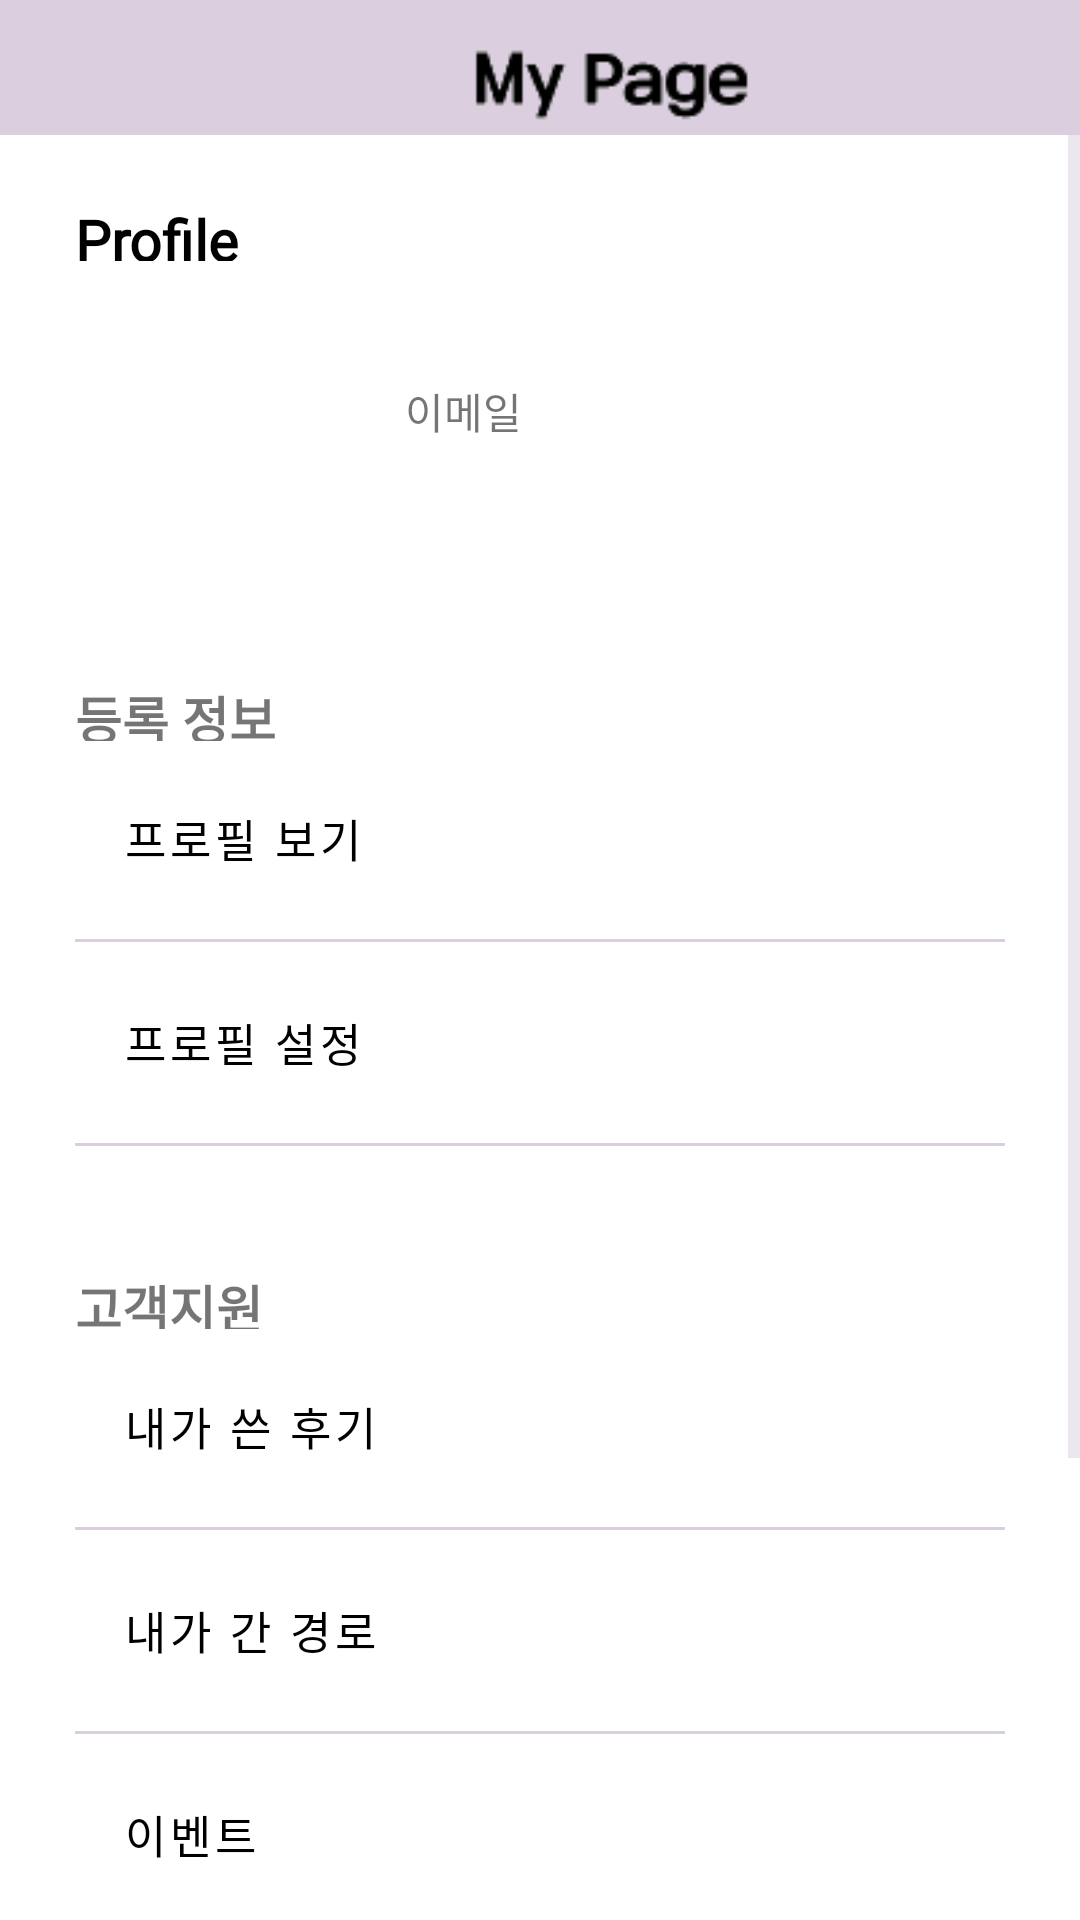

Here is an Android app screen rendered from its layout file. Give the layout XML and the strings, colors and styles it references.
<!-- AndroidManifest.xml: application theme Theme.KusitmsResult -->
<!-- res/layout/fragment_my_page.xml -->
<?xml version="1.0" encoding="utf-8"?>
<LinearLayout
    xmlns:android="http://schemas.android.com/apk/res/android"
    android:layout_width="match_parent"
    android:layout_height="match_parent"
    android:orientation="vertical">

    <com.google.android.material.appbar.AppBarLayout
        android:id="@+id/aa"
        android:layout_width="match_parent"
        android:layout_height="45dp">

        <androidx.appcompat.widget.Toolbar
            android:id="@+id/search_toolbar"
            android:layout_width="match_parent"
            android:layout_height="?attr/actionBarSize"
            android:baselineAligned="false">
            <ImageView
                android:layout_width="110dp"
                android:layout_height="45dp"
                android:layout_marginLeft="148dp"

                android:src="@drawable/mypageword" />

        </androidx.appcompat.widget.Toolbar>
    </com.google.android.material.appbar.AppBarLayout>

    <ScrollView
        android:layout_width="match_parent"
        android:layout_height="match_parent">
        <LinearLayout
            android:layout_width="wrap_content"
            android:layout_height="wrap_content"
            android:orientation="vertical"
            android:layout_marginHorizontal="25dp">
            <TextView
                android:layout_width="match_parent"
                android:layout_height="20dp"
                android:textStyle="bold"
                android:textSize="19dp"
                android:layout_marginTop="22dp"
                android:text="Profile"
                android:textColor="#000000"
                android:fontFamily="@font/cafe"/>
            
            <LinearLayout
                android:layout_width="match_parent"
                android:layout_height="wrap_content"
                android:orientation="horizontal">
                <ImageView
                    android:id="@+id/ClientFragment5_GoogleProfile"
                    android:layout_width="80dp"
                    android:layout_height="80dp"
                    android:layout_margin="10dp"
                    android:src="@drawable/ic_launcher_foreground" />
                <TextView
                    android:id="@+id/ClientFragment5_GoogleEmail"
                    android:layout_width="match_parent"
                    android:layout_height="80dp"
                    android:gravity="center_vertical"
                    android:layout_marginHorizontal="10dp"
                    android:layout_marginTop="10dp"
                    android:text="이메일"
                    android:fontFamily="@font/nexonlight"/>
            </LinearLayout>
            <TextView
                android:layout_width="match_parent"
                android:layout_height="20dp"
                android:textStyle="bold"
                android:textSize="17dp"
                android:layout_marginTop="40dp"
                android:text="등록 정보"
                android:bufferType="spannable"
                android:fontFamily="@font/nexonbold"
                />
            <Button
                android:layout_width="match_parent"
                android:layout_height="65dp"
                android:textAlignment="textStart"
                android:stateListAnimator="@null"
                android:text="프로필 보기"
                android:backgroundTint="#ffffff"
                android:textColor="#000000"
                android:textSize="15dp"
                android:fontFamily="@font/nexonmedium"/>
            
            <View
                android:layout_width="match_parent"
                android:layout_height="1dp"
                android:layout_marginVertical="1dp"
                android:background="#DBCEDF"/>

            <Button
                android:layout_width="match_parent"
                android:layout_height="65dp"
                android:textAlignment="textStart"
                android:stateListAnimator="@null"
                android:text="프로필 설정"
                android:backgroundTint="#ffffff"
                android:textColor="#000000"
                android:textSize="15dp"
                android:fontFamily="@font/nexonmedium"/>
            <View
                android:layout_width="match_parent"
                android:layout_height="1dp"
                android:layout_marginVertical="1dp"
                android:background="#DBCEDF"/>

            <TextView
                android:layout_width="match_parent"
                android:layout_height="20dp"
                android:textStyle="bold"
                android:textSize="17dp"
                android:layout_marginTop="40dp"
                android:text="고객지원"
                android:fontFamily="@font/nexonbold"/>

            <Button
                android:layout_width="match_parent"
                android:layout_height="65dp"
                android:textAlignment="textStart"
                android:stateListAnimator="@null"
                android:text="내가 쓴 후기"
                android:backgroundTint="#ffffff"
                android:textColor="#000000"
                android:textSize="15dp"
                android:fontFamily="@font/nexonmedium"/>
            <View
                android:layout_width="match_parent"
                android:layout_height="1dp"
                android:layout_marginVertical="1dp"
                android:background="#DBCEDF"/>

            <Button
                android:layout_width="match_parent"
                android:layout_height="65dp"
                android:textAlignment="textStart"
                android:stateListAnimator="@null"
                android:text="내가 간 경로"
                android:backgroundTint="#ffffff"
                android:textColor="#000000"
                android:textSize="15dp"
                android:fontFamily="@font/nexonmedium"/>
            <View
                android:layout_width="match_parent"
                android:layout_height="1dp"
                android:layout_marginVertical="1dp"
                android:background="#DBCEDF"/>

            <Button
                android:layout_width="match_parent"
                android:layout_height="65dp"
                android:textAlignment="textStart"
                android:stateListAnimator="@null"
                android:text="이벤트"
                android:backgroundTint="#ffffff"
                android:textColor="#000000"
                android:textSize="15dp"
                android:fontFamily="@font/nexonmedium"/>
            <View
                android:layout_width="match_parent"
                android:layout_height="1dp"
                android:layout_marginVertical="1dp"
                android:background="#DBCEDF"/>

            <Button
                android:layout_width="match_parent"
                android:layout_height="65dp"
                android:textAlignment="textStart"
                android:stateListAnimator="@null"
                android:text="고객 센터"
                android:backgroundTint="#ffffff"
                android:textColor="#000000"
                android:textSize="15dp"
                android:fontFamily="@font/nexonmedium"/>
            <View
                android:layout_width="match_parent"
                android:layout_height="1dp"
                android:layout_marginVertical="1dp"
                android:background="#DBCEDF"/>

            <Button
                android:id="@+id/MyPage_LogOutButton"
                android:layout_width="match_parent"
                android:layout_height="65dp"
                android:textAlignment="textStart"
                android:stateListAnimator="@null"
                android:text="로그 아웃"
                android:backgroundTint="#ffffff"
                android:textColor="#000000"
                android:textSize="15dp"
                android:fontFamily="@font/nexonmedium"/>
            <View
                android:layout_width="match_parent"
                android:layout_height="1dp"
                android:layout_marginVertical="1dp"
                android:background="#DBCEDF"/>

            <LinearLayout
                android:layout_width="match_parent"
                android:layout_height="wrap_content"
                android:orientation="horizontal">
                <Button
                    android:layout_width="wrap_content"
                    android:layout_height="65dp"
                    android:textAlignment="textStart"
                    android:stateListAnimator="@null"
                    android:enabled="false"
                    android:text="버전정보"
                    android:backgroundTint="#ffffff"
                    android:textColor="#000000"
                    android:textSize="15dp"
                    android:fontFamily="@font/nexonmedium"/>
                <View
                    android:layout_width="match_parent"
                    android:layout_height="1dp"
                    android:layout_marginVertical="1dp"
                    android:background="#DBCEDF"/>

                <Button
                    android:layout_width="wrap_content"
                    android:layout_height="65dp"
                    android:layout_marginEnd="0dp"
                    android:stateListAnimator="@null"
                    android:text="1.0.0"
                    android:enabled="false"
                    android:textAlignment="viewEnd"
                    android:backgroundTint="#ffffff"
                    android:textColor="#000000"
                    android:textSize="15dp"
                    android:fontFamily="@font/nexonmedium"/>
                <View
                    android:layout_width="match_parent"
                    android:layout_height="1dp"
                    android:layout_marginVertical="1dp"
                    android:background="#DBCEDF"/>
            </LinearLayout>


        </LinearLayout>
    </ScrollView>
</LinearLayout>
<!-- resources referenced by this layout -->
<resources>
  <!-- drawable mypageword: png bitmap (drawable-v24, 2331 bytes) -->
  <style name="Theme.KusitmsResult" parent="Theme.MaterialComponents.DayNight.DarkActionBar">
          
          <item name="colorPrimary">#DBCEDF</item>
          <item name="colorPrimaryDark">#DBCEDF</item>
          <item name="colorAccent">#DBCEDF</item>
          <item name="windowNoTitle">true</item>
          <item name="colorControlNormal">#DBCEDF</item>
      </style>
</resources>
